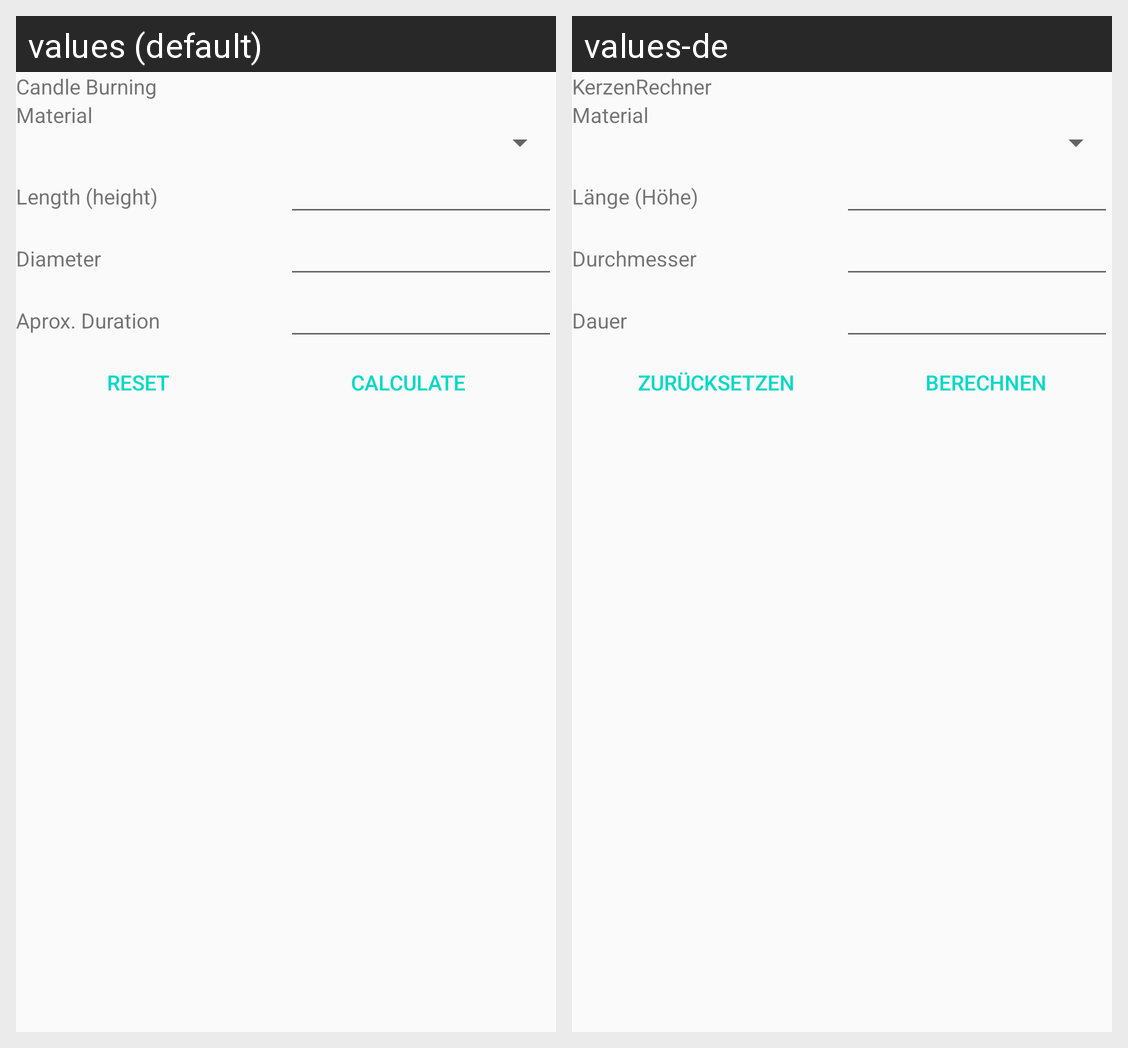

Strings drawn on this Android screen and how each of the app's shown locales translates them:
Android screen res/layout/activity_main.xml rendered under 2 locales, left to right: values (default), values-de. Device: Nexus 5 (rendered at 1080×1920; each locale shown at half size, 540×960, under a caption strip naming it); theme Theme.Albertsvcandle.
Strings drawn on this screen, with the default value and each locale's value (text and hints the layout hard-codes, and strings that could not be matched under every locale, appear in the picture but are not listed):

app_name
  values: Candle Burning
  values-de: KerzenRechner

label_material
  values: Material
  values-de: Material

label_length
  values: Length (height)
  values-de: Länge (Höhe)

label_diameter
  values: Diameter
  values-de: Durchmesser

label_duration
  values: Aprox. Duration
  values-de: Dauer

reset
  values: Reset
  values-de: Zurücksetzen

calculate
  values: Calculate
  values-de: Berechnen
